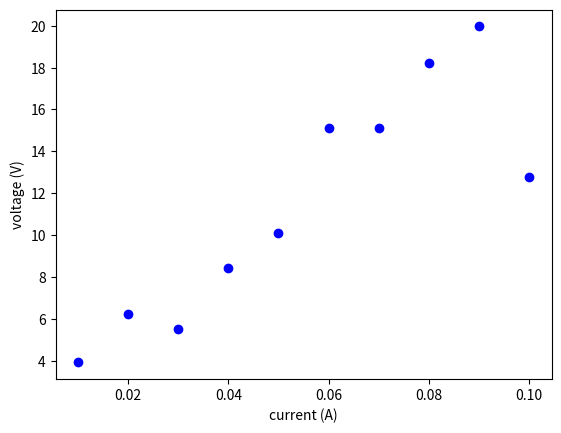
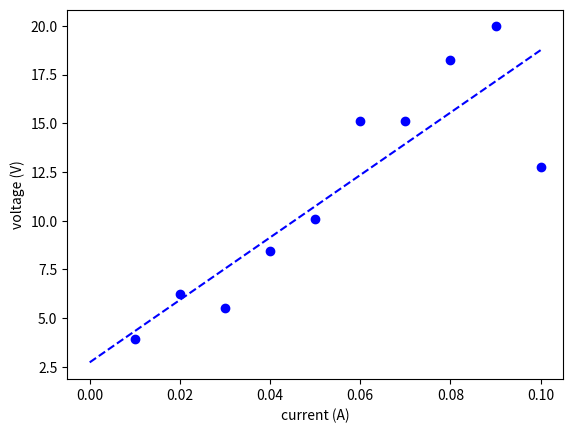
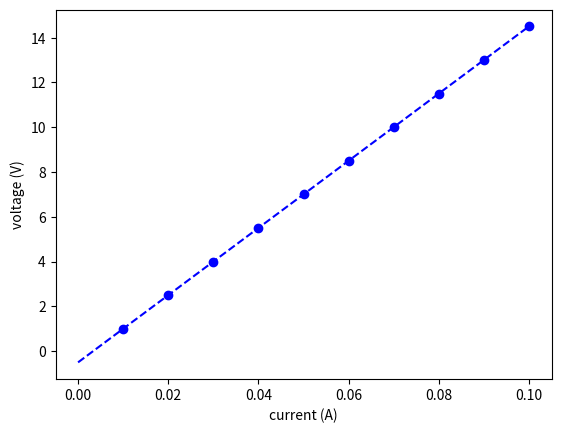
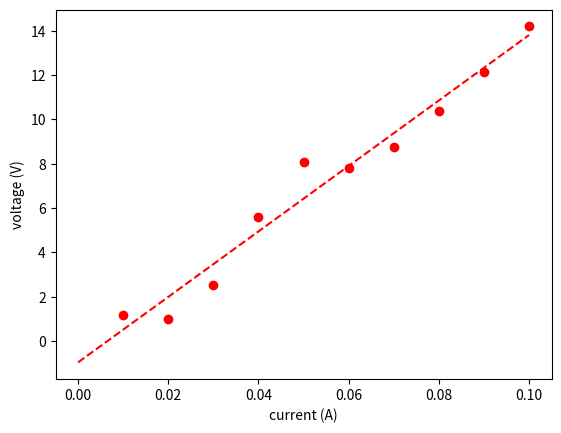
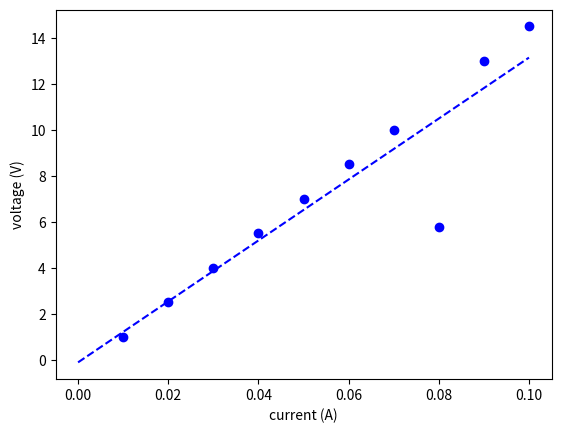

Write the Python code that produced these figures, in order.
#!/usr/bin/python
import math
import matplotlib.pyplot as plt
import numpy as np
import random

#####################################################
#			MAD - Exercise set 1					#
#			Least squares fitting 2D				#
#####################################################

# notation: 
# A ... (Nx2) matrix first column contains numbers 1, second column contains the current measurements Ij
# x ... (2x1) matrix containing the unknowns R and V0
# b ... (Nx1) matrix containing the voltages Vj
# formulation of the problem in the matrix form: A x = b
# least squares solution: x = (A_T A)^(-1) A_T b, where A_T denotes the transpose of matrix A and ^(-1) denotes the inverse

#####################
# 	question 1.a	# 
#####################
# define array of data points
current = [0.01,0.02,0.03,0.04,0.05,0.06,0.07,0.08,0.09,0.1]
voltage = [3.92,6.23,5.52,8.45,10.11,15.11,15.11,18.22,19.97,12.77]

#plot data
plt.figure(0)
plt.xlabel('current (A)')
plt.ylabel('voltage (V)')
plt.plot(current,voltage,'bo')
plt.savefig("data_exp.pdf", bbox_inches='tight')

#####################
# 	question 1.b	# 
#####################
# define matrix A, b 
A = np.zeros((10,2))
b = np.zeros((10,1))

#fill matrix
for i in range(0,10):
	A[i,0] = 1.0
	A[i,1] = current[i]
	b[i,0] = voltage[i]

#Normalequation A_T*A*x = A*b

A_T = np.transpose(A)
product1 = np.dot(A_T,A)
product1_inv = np.linalg.inv(product1)
product2 = np.dot(A_T,b)

x = np.dot(product1_inv,product2)
V0 = x[0,0]
R = x[1,0]

print("LSQ gives: V0 = ",V0,"[V] and R = ",R," [ohm] for experimental data")

t = np.arange(0.0, 0.12, 0.02)
plt.figure(1)
plt.xlabel('current (A)')
plt.ylabel('voltage (V)')
plt.plot(t, V0+R*t,'b--',current,b,'bo')
plt.savefig("lsq_exp.pdf", bbox_inches='tight')

#####################
# 	question 1.c	# 
#####################
# generate data without noise
# using V0 = -0.5 [V] and R = 150 [ohm]

#change b
for i in range(0,10):	
	b[i,0] = -0.5 + 150.0*current[i]

#recalculate LSQ
product2 = np.dot(A_T,b)
x = np.dot(product1_inv,product2)
V0 = x[0,0]
R = x[1,0]

print("LSQ gives: V0 = ",V0,"[V] and R = ",R," [ohm] for generated data with no noise and V0 = -0.5 [V] and R = 150 [ohm]")

plt.figure(2)
plt.xlabel('current (A)')
plt.ylabel('voltage (V)')
plt.plot(t, V0+R*t,'b--',current,b,'bo')
plt.savefig("lsq_noNoise.pdf", bbox_inches='tight')


# generate data with uniform noise with different G
G = 1.5
#change b
for i in range(0,10):	
	noise = random.uniform(-1.0,1.0)
	b[i,0] = -0.5 + 150.0*current[i] + G*noise

#recalculate LSQ
product2 = np.dot(A_T,b)
x = np.dot(product1_inv,product2)
V0 = x[0,0]
R = x[1,0]

print("LSQ gives: V0 = ",V0,"[V] and R = ",R," [ohm] for generated data with noise ", G, "*[-1,1] and V0 = -0.5 [V] and R = 150 [ohm]")

plt.figure(3)
plt.xlabel('current (A)')
plt.ylabel('voltage (V)')
plt.plot(t, V0+R*t,'r--',current,b,'ro')
plt.savefig("lsq_withNoise.pdf", bbox_inches='tight')

#####################
# 	question 1.d	# 
#####################
# generate data with outlier
# using V0 = -0.5 [V] and R = 150 [ohm]
#change b
for i in range(0,10):	
	b[i,0] = -0.5 + 150.0*current[i]

b[7,0] = 0.5*b[7,0]

#recalculate LSQ
product2 = np.dot(A_T,b)
x = np.dot(product1_inv,product2)
V0 = x[0,0]
R = x[1,0]

print("LSQ gives: V0 = ",V0,"[V] and R = ",R," [ohm] for generated data with outlier and V0 = -0.5 [V] and R = 150 [ohm]")

plt.figure(4)
plt.xlabel('current (A)')
plt.ylabel('voltage (V)')
plt.plot(t, V0+R*t,'b--',current,b,'bo')
plt.savefig("lsq_outlier.pdf", bbox_inches='tight')

